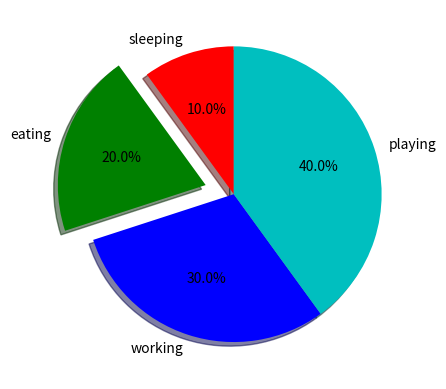

The matplotlib source for this figure:
import matplotlib.pyplot as plt

days = [1,2,3,4]
activities = ['sleeping','eating','working','playing']
cols = ['r','g','b','c']

plt.pie(days,
        labels=activities,
        colors=cols,
        shadow=True,
        explode=(0,0.2,0,0),
        startangle=90,
        autopct='%1.1f%%')

plt.show()